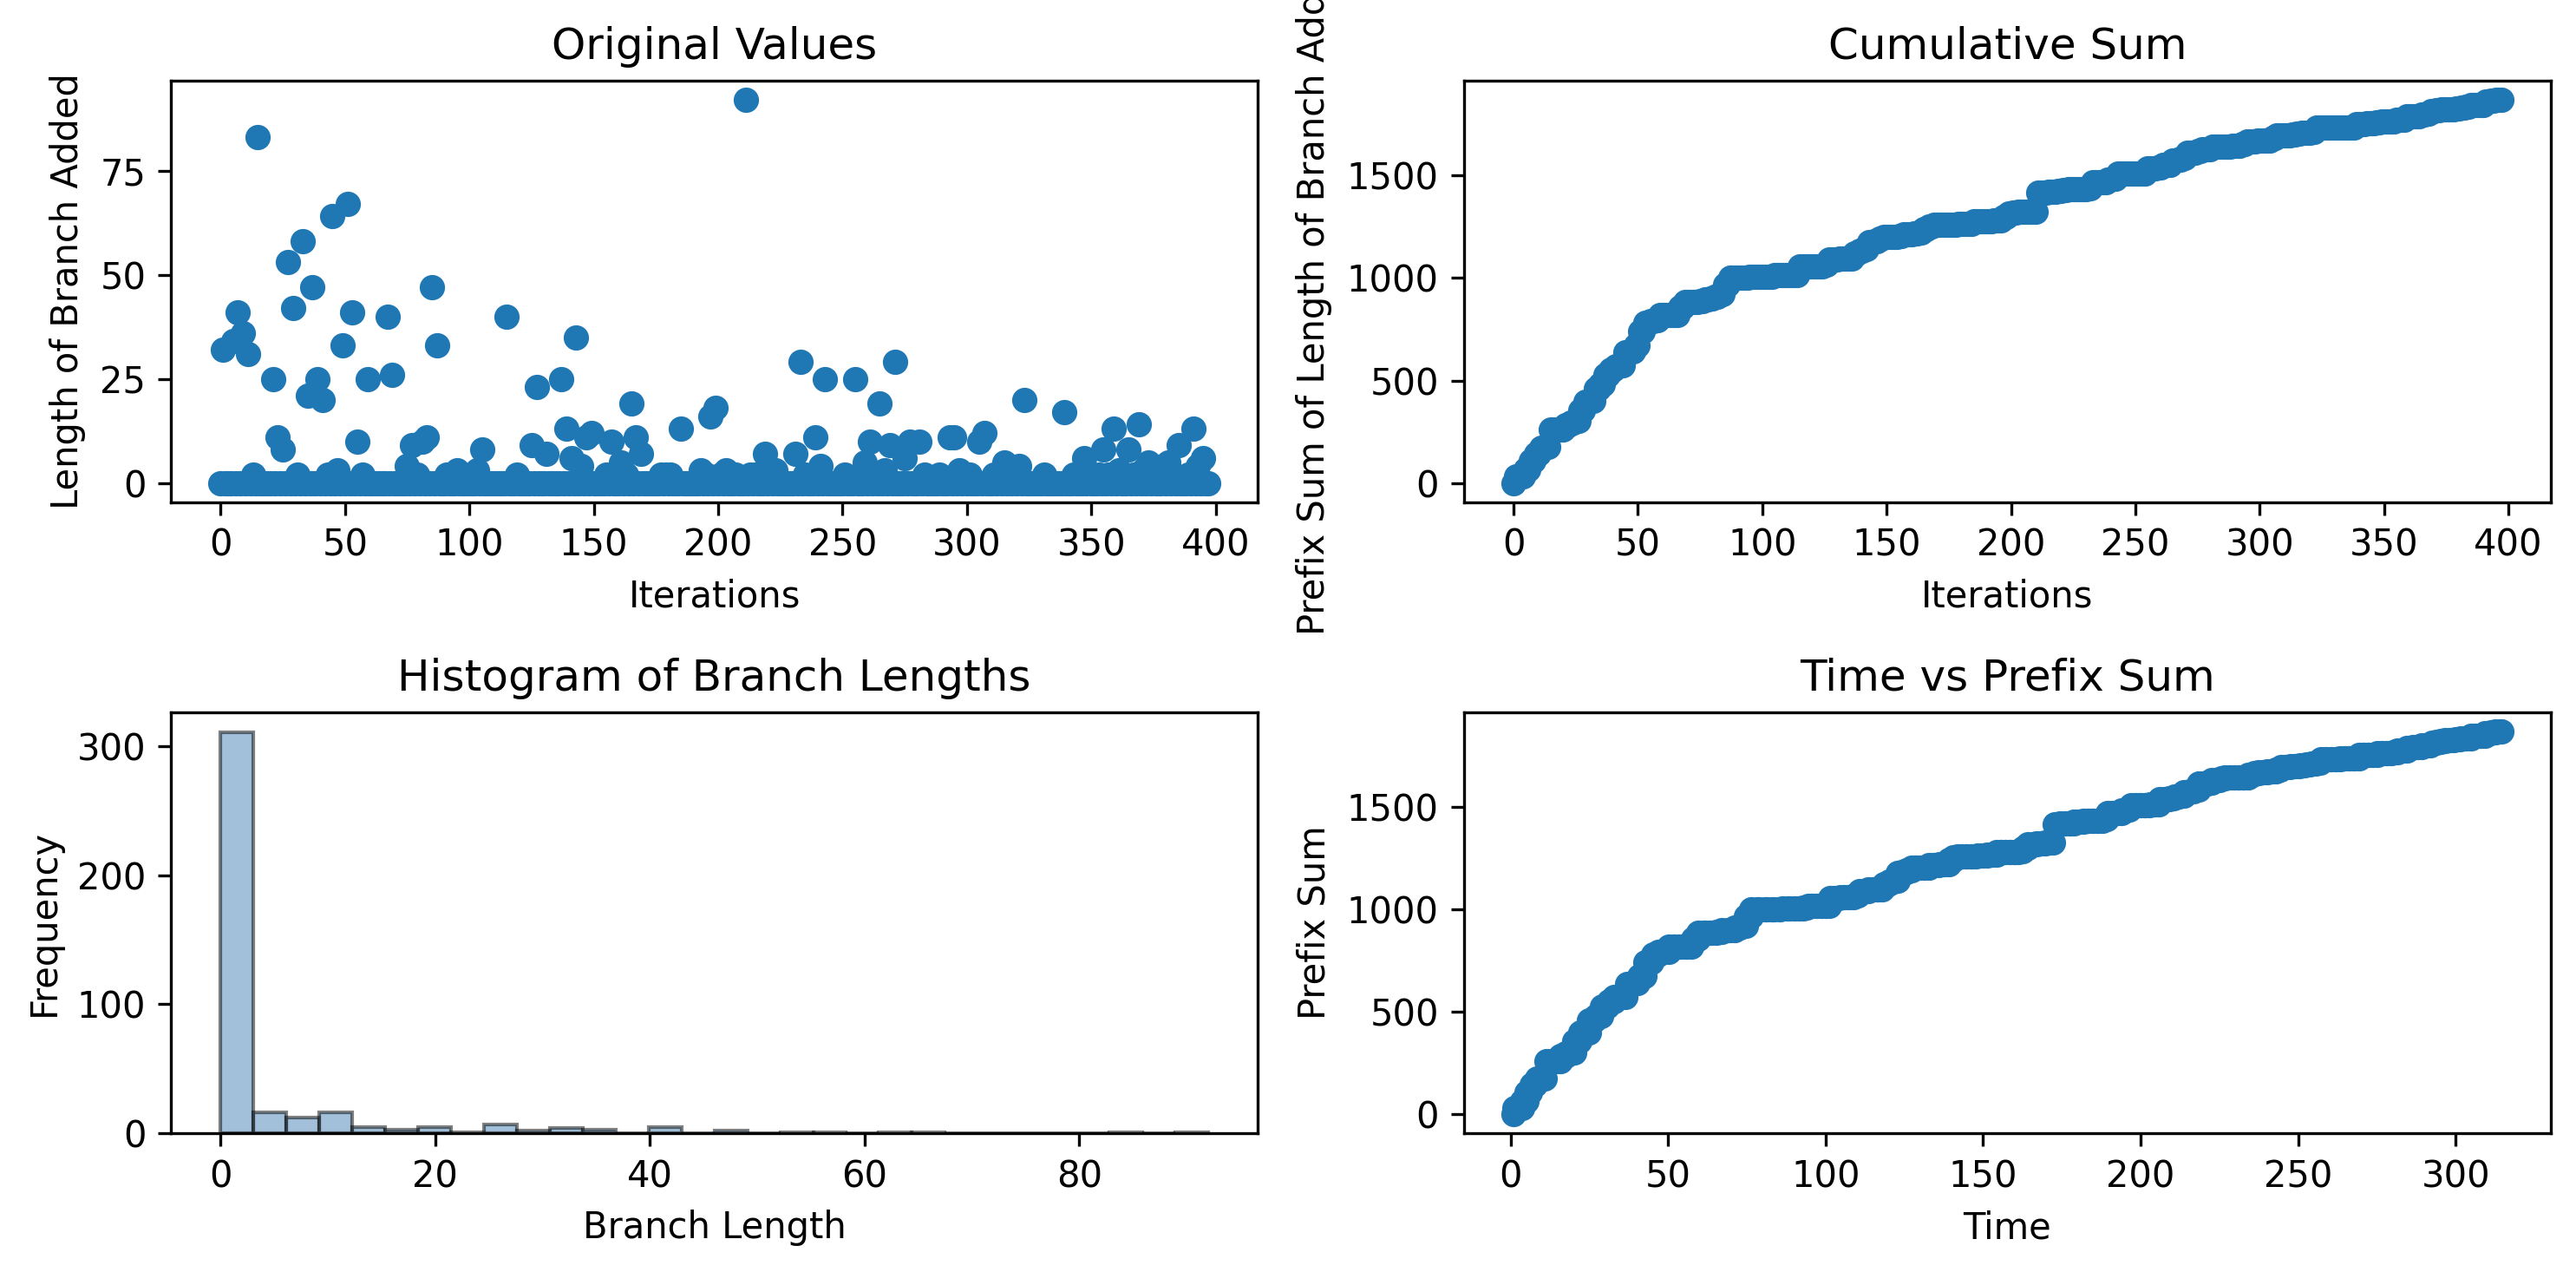

Values plotted in this chart, from the file beside it:
0, 32, 0, 0, 0, 34, 0, 41, 0, 36, 0, 31, 0, 2, 0, 83, 0, 0, 0, 0, 0, 25, 0, 11
0.9495, 1.298, 2.507, 2.507, 3.74, 3.741, 4.98, 4.98, 6.243, 6.602, 7.882, 8.282, 9.632, 9.632, 10.97, 11.37, 12.8, 12.8, 14.2, 14.2, 15.76, 15.76, 17.36, 17.36
